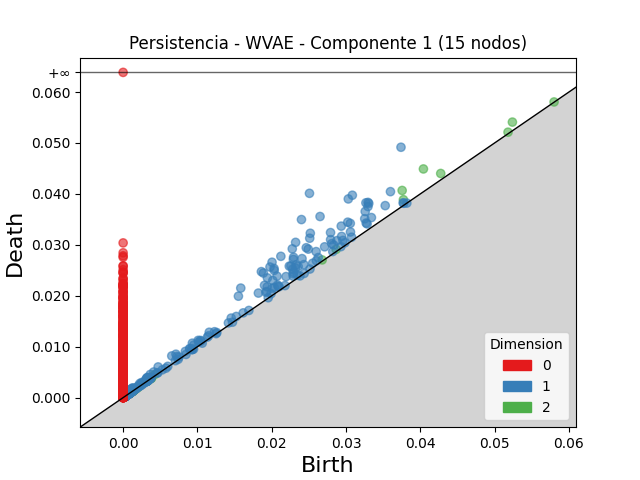

Values plotted in this chart, from the file beside it:
dimension, birth, death
2, 0.04042, 0.0449
2, 0.03755, 0.04068
2, 0.05239, 0.0541
2, 0.04274, 0.04401
2, 0.03772, 0.03886
2, 0.02867, 0.02911
2, 0.0518, 0.05211
2, 0.004236, 0.004512
2, 0.02679, 0.02703
2, 0.003088, 0.003297
2, 0.001537, 0.001739
2, 0.002981, 0.003168
2, 0.001422, 0.0016
2, 0.003711, 0.00388
2, 0.003702, 0.003859
2, 0.0007732, 0.0009272
2, 0.003308, 0.003457
2, 0.003318, 0.003448
2, 0.003194, 0.003295
2, 0.001167, 0.001258
2, 0.001165, 0.001254
2, 0.003741, 0.003826
2, 0.001078, 0.001163
2, 0.001166, 0.00125
2, 0.001565, 0.001649
2, 0.0009409, 0.001024
2, 0.001345, 0.001423
2, 0.001573, 0.001649
2, 0.0005237, 0.0005936
2, 0.001347, 0.001416
2, 0.001454, 0.001521
2, 0.0008616, 0.0009278
2, 0.003333, 0.003398
2, 0.0007071, 0.0007706
2, 0.001059, 0.00112
2, 0.001529, 0.001589
2, 0.001515, 0.001572
2, 0.001192, 0.001249
2, 0.003715, 0.003769
2, 0.0009387, 0.0009898
2, 0.00115, 0.0012
2, 0.058, 0.05805
2, 0.001393, 0.001441
2, 0.001035, 0.001083
2, 0.0007541, 0.0008008
2, 0.00198, 0.002026
2, 0.001311, 0.001355
2, 0.0006356, 0.0006791
2, 0.0007604, 0.0008035
2, 0.001088, 0.00113
2, 0.001116, 0.001156
2, 0.0009644, 0.001004
2, 0.0007135, 0.0007495
2, 0.0009291, 0.0009647
2, 0.001009, 0.001044
2, 0.0007564, 0.0007911
2, 0.003419, 0.003453
2, 0.003461, 0.003495
2, 0.0003884, 0.0004221
2, 0.0007913, 0.0008246
... 5,028 more rows
